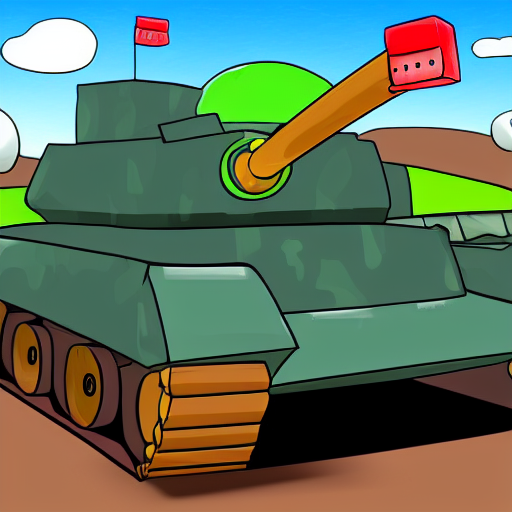
Generation parameters embedded in this image by AUTOMATIC1111 Stable Diffusion web UI or a fork of it (Forge, ...) (PNG 'parameters' text chunk):
cartoon style tank with funny aspects
Steps: 150, Sampler: Euler a, CFG scale: 7, Seed: 3934624664, Size: 512x512, Model hash: 06c50424